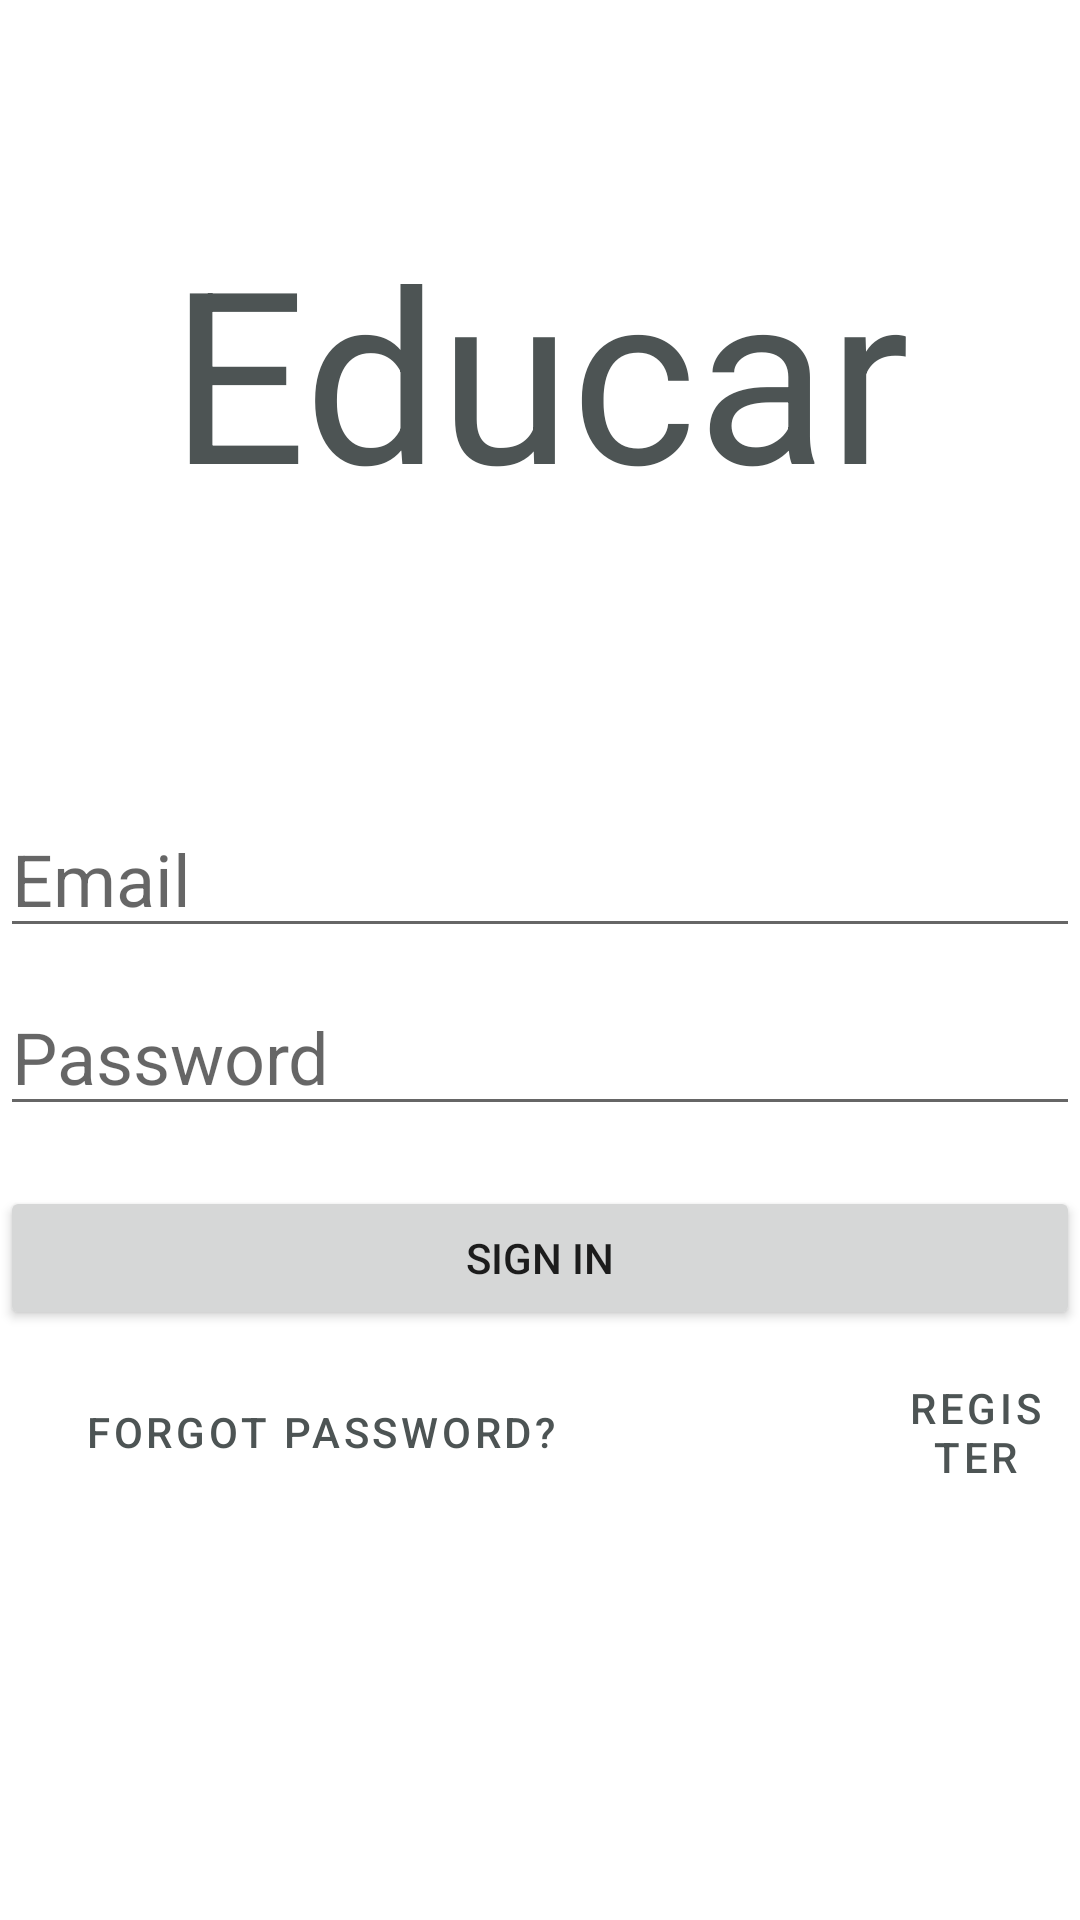

Here is an Android app screen rendered from its layout file. Give the layout XML and the strings, colors and styles it references.
<!-- AndroidManifest.xml: application theme AppTheme -->
<!-- res/layout/activity_signin.xml -->
<?xml version="1.0" encoding="utf-8"?>
<RelativeLayout xmlns:android="http://schemas.android.com/apk/res/android"
    xmlns:app="http://schemas.android.com/apk/res-auto"
    xmlns:tools="http://schemas.android.com/tools"
    android:layout_width="match_parent"
    android:layout_height="match_parent"
    tools:context=".Login"
   >

    <TextView
        android:layout_width="wrap_content"
        android:layout_height="wrap_content"
        android:id="@+id/appName"
        android:layout_centerHorizontal="true"
        android:layout_marginTop="70dp"
        android:text="@string/app_name"
        android:textSize="80sp"
        android:textColor="#4D5454"/>
    <EditText
        android:layout_width="380dp"
        android:layout_height="wrap_content"
        android:id="@+id/editTextEmail"
        android:layout_below="@+id/appName"
        android:layout_centerHorizontal="true"
        android:layout_marginTop="90dp"
        android:hint="@string/email_field"
        android:inputType="textEmailAddress"
        android:ems="10"
        android:textSize="24sp"
        android:importantForAutofill="no"
        android:digits="@string/ASCII"/>
    <EditText
        android:layout_width="380dp"
        android:layout_height="wrap_content"
        android:id="@+id/editTextPassword"
        android:layout_below="@+id/editTextEmail"
        android:layout_centerHorizontal="true"
        android:layout_marginTop="10dp"
        android:hint="@string/password_field"
        android:inputType="textPassword"
        android:ems="10"
        android:textSize="24sp"
        android:importantForAutofill="no"
        android:digits="@string/ASCII"/>
    <Button
        android:layout_width="380dp"
        android:layout_height="wrap_content"
        android:layout_below="@+id/editTextPassword"
        android:layout_centerHorizontal="true"
        android:layout_marginTop="20dp"
        android:text="@string/sign_in"
        android:id="@+id/sign_in"/>

        <Button
            android:id="@+id/forgotPassword"
            android:layout_width="wrap_content"
            android:layout_height="wrap_content"
            android:text="@string/forgot_password"
            android:layout_below="@+id/sign_in"
            android:layout_marginStart="20dp"
            android:layout_marginLeft="20dp"
            android:textColor="#4D5454"
            android:layout_marginTop="10dp"
            style="@style/Widget.MaterialComponents.Button.TextButton"
            />

    <Button
        android:id="@+id/Register"
        style="@style/Widget.MaterialComponents.Button.TextButton"
        android:layout_width="wrap_content"
        android:layout_height="wrap_content"
        android:layout_below="@+id/sign_in"
        android:layout_marginStart="290dp"
        android:layout_marginLeft="290dp"
        android:layout_marginTop="10dp"
        android:text="@string/register"
        android:textColor="#4D5454" />
    <ProgressBar
        android:layout_width="wrap_content"
        android:layout_height="wrap_content"
        android:id="@+id/progressBar"
        style="?android:attr/progressBarStyleLarge"
        android:visibility="gone"
        android:layout_centerInParent="true"/>








</RelativeLayout>
<!-- resources referenced by this layout -->
<resources>
  <string name="ASCII" translatable="false"> !"#$%\'()*+,-./0123456789:;=&gt;?@ABCDEFGHIJKLMNOPQRSTUVWXYZ[\\]^_`abcdefghijklmnopqrstuvwxyz{|}~</string>
  <string name="app_name" translatable="false">Educar</string>
  <string name="email_field">Email</string>
  <string name="forgot_password">Forgot password?</string>
  <string name="password_field">Password</string>
  <string name="register">Register</string>
  <string name="sign_in">Sign in</string>
  <style name="AppTheme" parent="Theme.MaterialComponents.Light.NoActionBar">
          
          <item name="colorPrimary">@color/colorPrimary</item>
          <item name="colorPrimaryVariant">@color/colorPrimaryVariant</item>
          <item name="colorOnPrimary">@color/colorOnPrimary</item>
          <item name="colorSecondary">@color/colorSecondary</item>
          <item name="colorAccent">@color/colorPrimary</item>
          <item name="colorPrimaryDark">@color/colorPrimary</item>
  
      </style>
  <color name="colorPrimary">#84dcc6</color>
  <color name="colorPrimaryVariant">#a5ffd6</color>
  <color name="colorOnPrimary">#FFFFFF</color>
  <color name="colorSecondary">#dfe7fd</color>
</resources>
